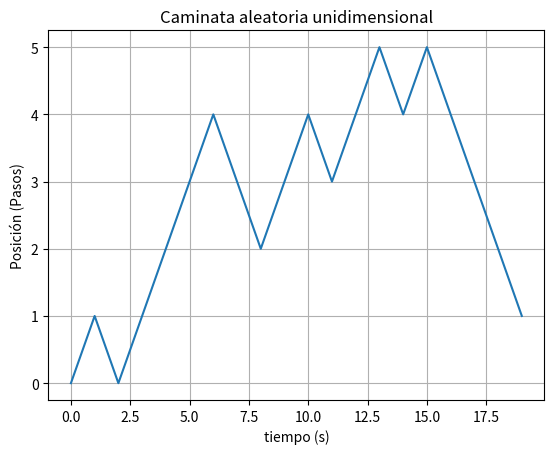

The matplotlib source for this figure:
"""
Caminata aleatoria unidimensional (Manera simple)
[redacted]
[redacted]
"""
import numpy as np 

def Random_Walk(N, p):

	X = np.random.random(N)				    #Arreglo de números aleatorios entre 0 y 1
	steps = np.where((X<p) == True, 1, -1)	#Arreglo condicionado (x<p), p es la probabilidad 
	new_steps = np.zeros(N)				    #Arreglo de la posición

	for i in range(len(new_steps)-1):

		new_steps[i + 1] = sum(steps[:i +1])

	return new_steps

if __name__=="__main__":

	import matplotlib.pyplot as plt

	x = Random_Walk(20, 0.5)

	plt.title("Caminata aleatoria unidimensional")
	plt.plot(x) ; plt.grid()
	plt.xlabel("tiempo (s)") ; plt.ylabel("Posición (Pasos)")	
	plt.show()	
